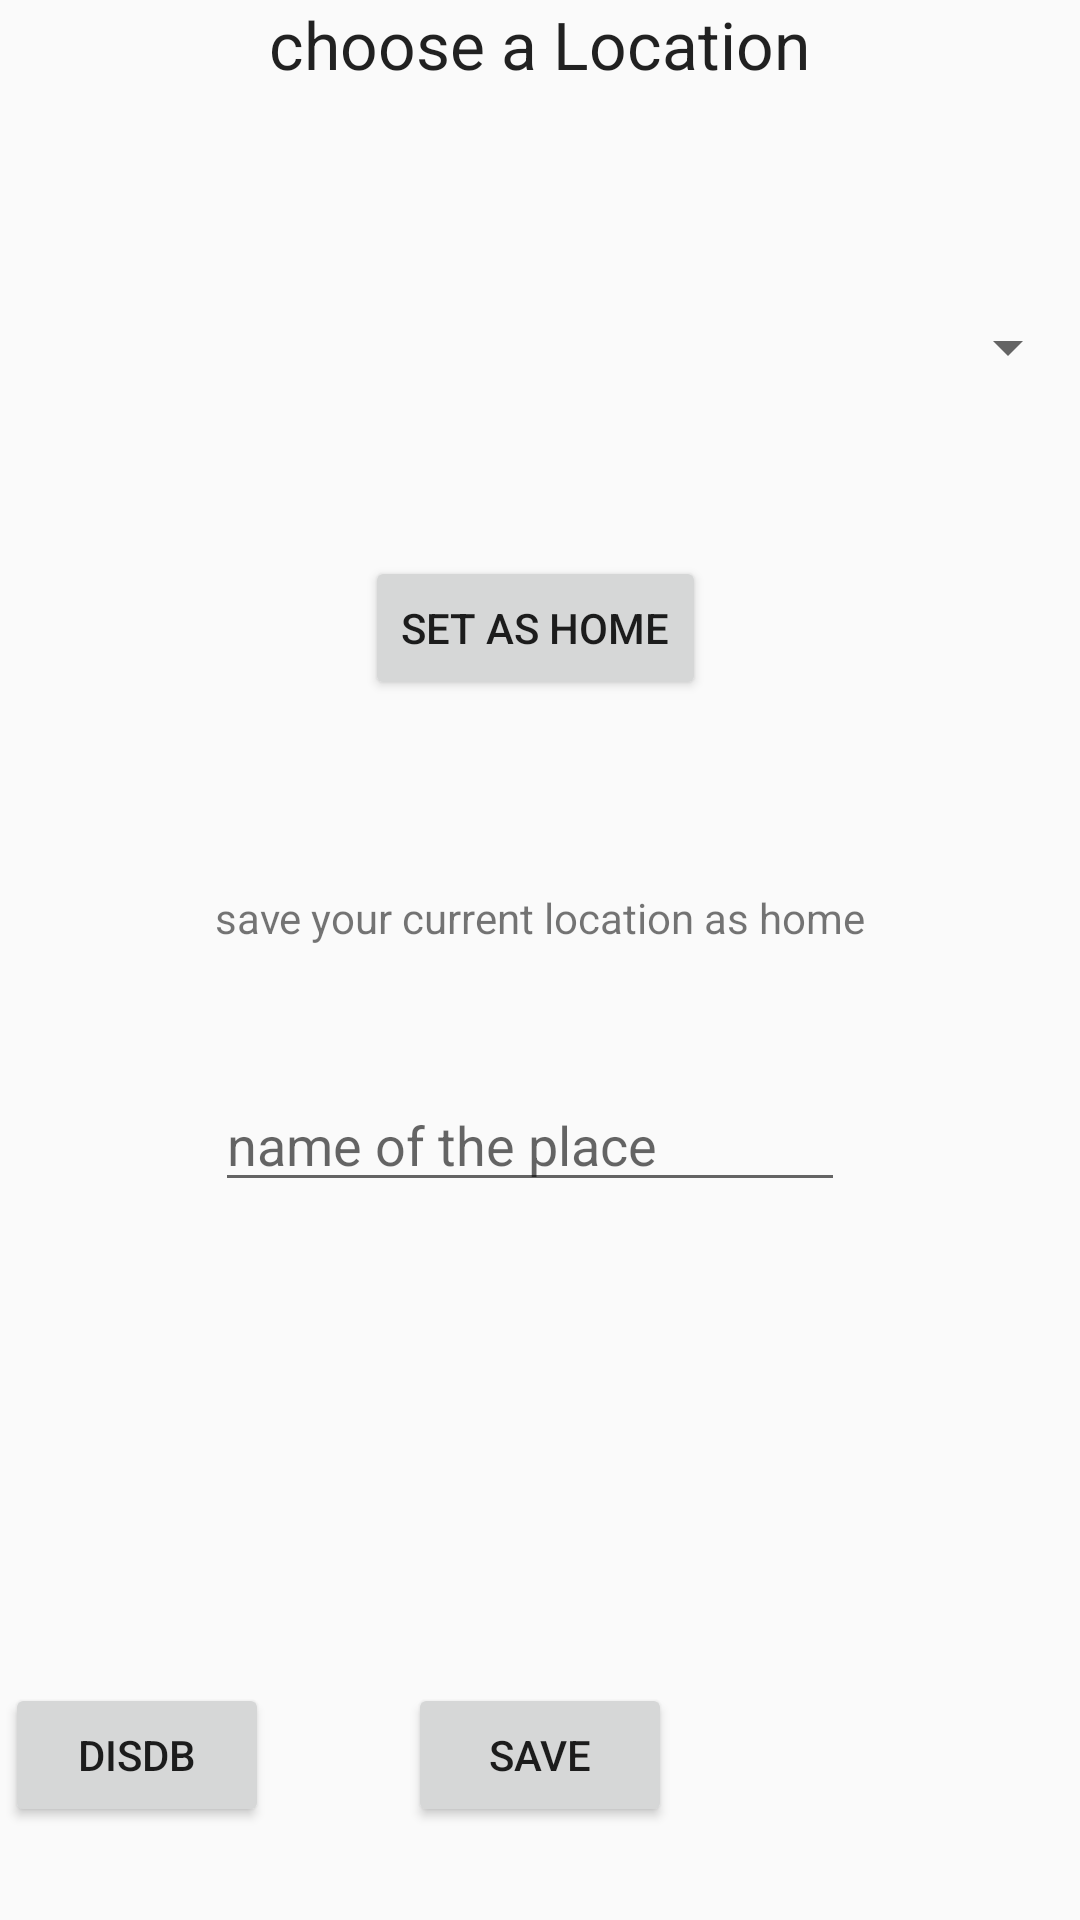

Write the Android layout XML for this screen, with the resource values it uses.
<!-- AndroidManifest.xml: application theme AppTheme -->
<!-- res/layout/activity_cosl.xml -->
<?xml version="1.0" encoding="utf-8"?>
<RelativeLayout xmlns:android="http://schemas.android.com/apk/res/android"
    xmlns:app="http://schemas.android.com/apk/res-auto"
    xmlns:tools="http://schemas.android.com/tools"
    android:layout_width="match_parent"
    android:layout_height="match_parent"
    tools:context="com.example.example.loca.cosl">

    <TextView
        android:id="@+id/textView"
        android:layout_width="wrap_content"
        android:layout_height="wrap_content"
        android:text="choose a Location"
        android:textAppearance="@style/TextAppearance.AppCompat.Large"
        android:layout_centerHorizontal="true" />

    <Spinner
        android:id="@+id/spinner"
        android:layout_width="match_parent"
        android:layout_height="75dp"
        android:layout_alignParentEnd="true"
        android:layout_below="@+id/textView"
        android:layout_marginTop="49dp" />

    <Button
        android:id="@+id/go"
        android:layout_width="wrap_content"
        android:layout_height="wrap_content"
        android:layout_alignStart="@+id/textView"
        android:layout_below="@+id/spinner"
        android:layout_marginStart="32dp"
        android:layout_marginTop="32dp"
        android:text="set as home" />

    <TextView
        android:id="@+id/textView2"
        android:layout_width="wrap_content"
        android:layout_height="wrap_content"
        android:layout_below="@+id/go"
        android:layout_centerHorizontal="true"
        android:layout_marginTop="63dp"
        android:text="save your current location as home" />

    <EditText
        android:id="@+id/locname"
        android:layout_width="wrap_content"
        android:layout_height="wrap_content"
        android:layout_alignStart="@+id/textView2"
        android:layout_below="@+id/textView2"
        android:layout_marginTop="44dp"
        android:ems="10"
        android:hint="name of the place"
        android:inputType="textPersonName" />

    <Button
        android:id="@+id/save"
        android:layout_width="wrap_content"
        android:layout_height="wrap_content"
        android:layout_alignParentBottom="true"
        android:layout_centerHorizontal="true"
        android:layout_marginBottom="31dp"
        android:text="save" />

    <TextView
        android:id="@+id/display"
        android:layout_width="match_parent"
        android:layout_height="50dp"
        android:layout_above="@+id/locname"
        android:layout_alignParentStart="true"
        android:layout_marginBottom="24dp" />

    <Button
        android:id="@+id/disDb"
        android:layout_width="wrap_content"
        android:layout_height="wrap_content"
        android:layout_alignBottom="@+id/save"
        android:layout_toStartOf="@+id/go"
        android:text="disDb" />
</RelativeLayout>
<!-- resources referenced by this layout -->
<resources>
  <style name="AppTheme" parent="Theme.AppCompat.Light.DarkActionBar">
          
          <item name="colorPrimary">#ffff7f</item>
          <item name="colorPrimaryDark">#ffff7f</item>
          <item name="colorAccent">#C0C0C0</item>
      </style>
</resources>
